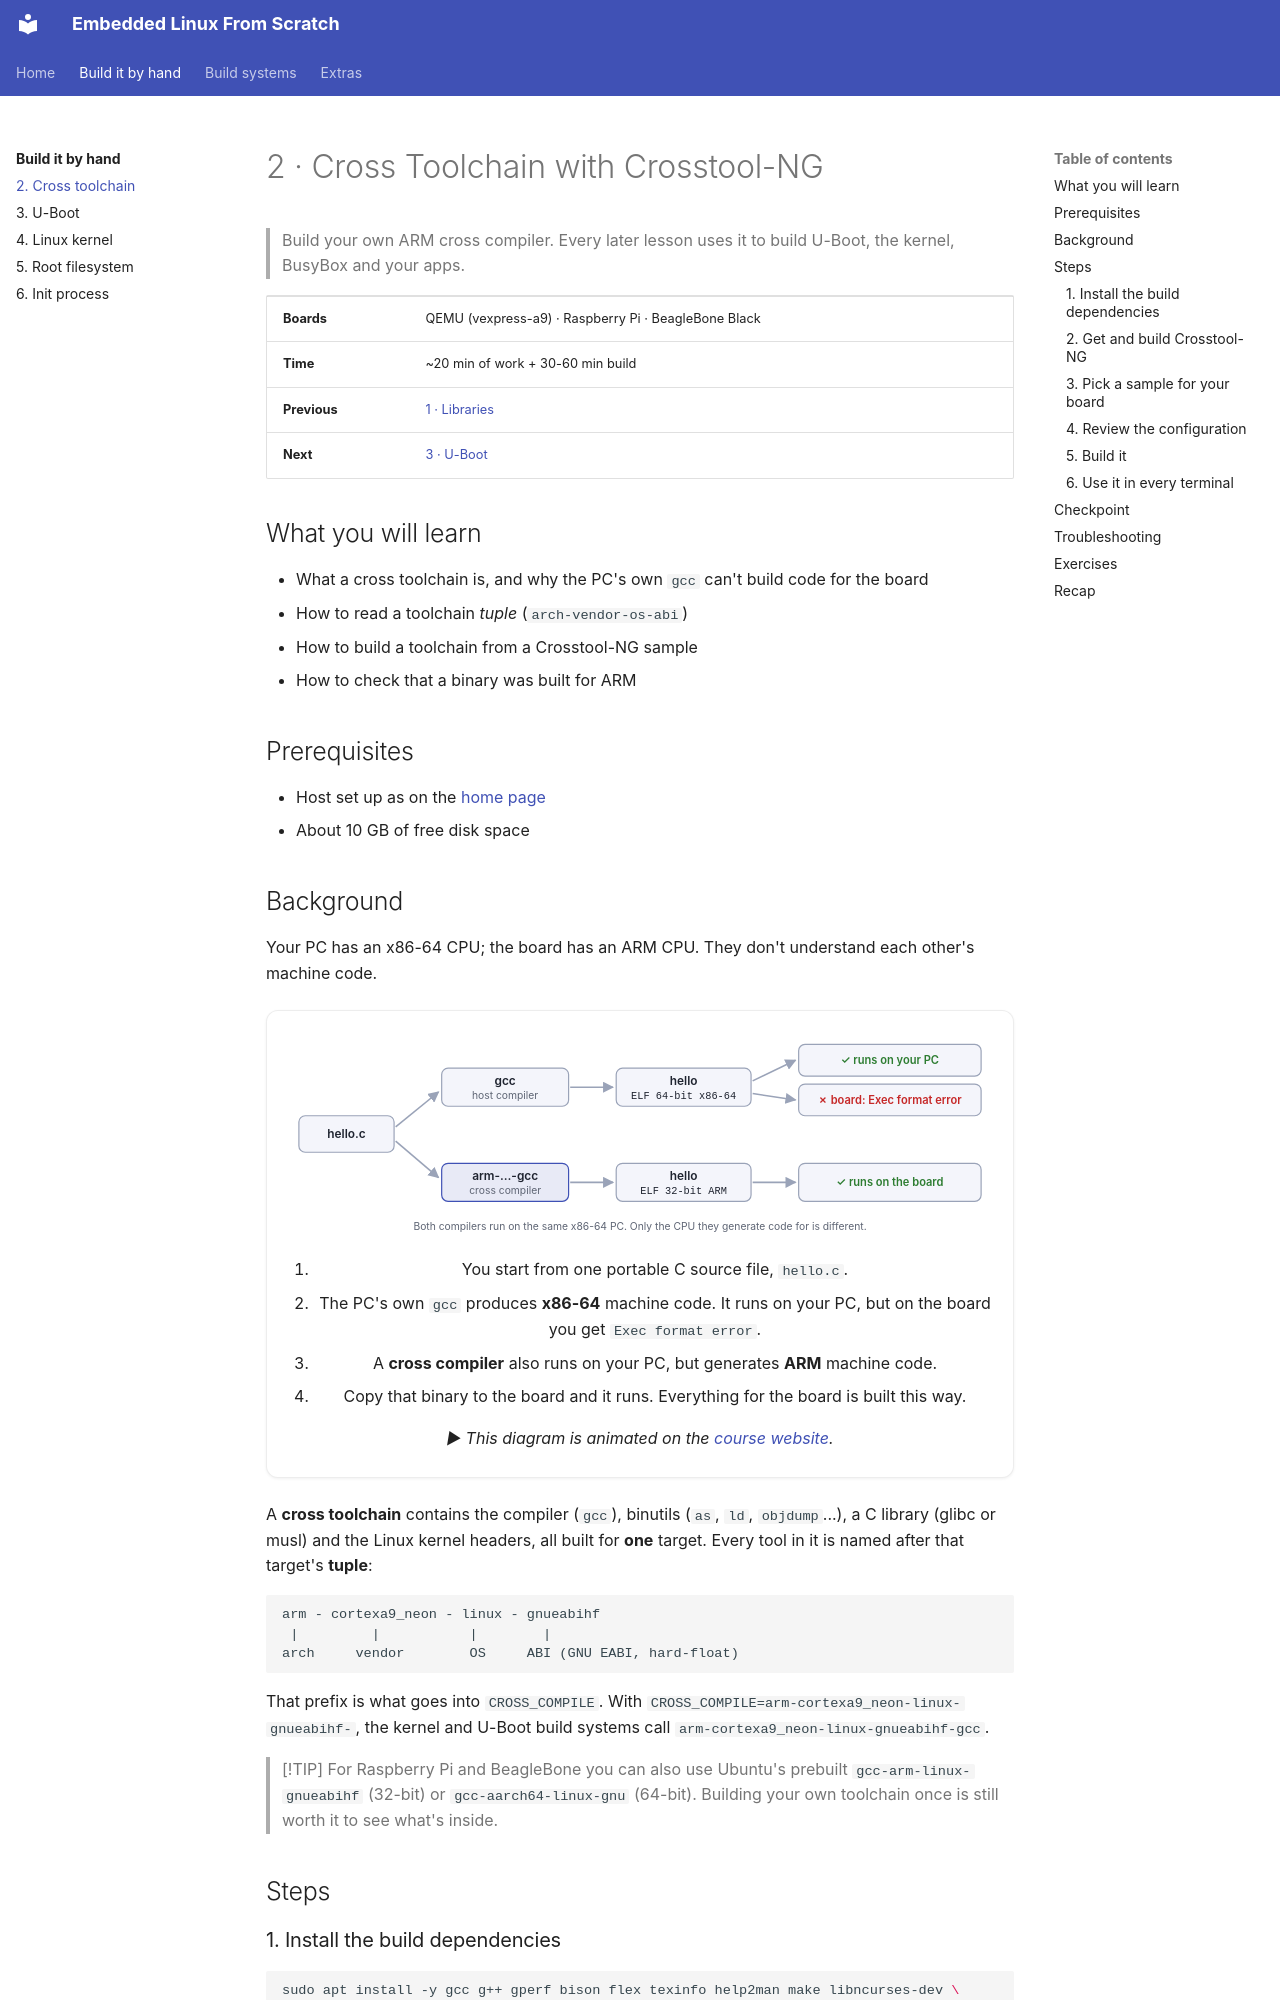

repository: FadyKhalil/EmbeddedLinux · page: 02-toolchain/index.html · generator: mkdocs

# 2 · Cross Toolchain with Crosstool-NG

> Build your own ARM cross compiler. Every later lesson uses it to build U-Boot, the kernel, BusyBox and your apps.

| | |
|---|---|
| **Boards** | QEMU (vexpress-a9) · Raspberry Pi · BeagleBone Black |
| **Time** | ~20 min of work + 30-60 min build |
| **Previous** | [1 · Libraries](../01-libraries/README.md) |
| **Next** | [3 · U-Boot](../03-u-boot/README.md) |

## What you will learn

- What a cross toolchain is, and why the PC's own `gcc` can't build code for the board
- How to read a toolchain *tuple* (`arch-vendor-os-abi`)
- How to build a toolchain from a Crosstool-NG sample
- How to check that a binary was built for ARM

## Prerequisites

- Host set up as on the [home page](../index.md#host-setup)
- About 10 GB of free disk space
